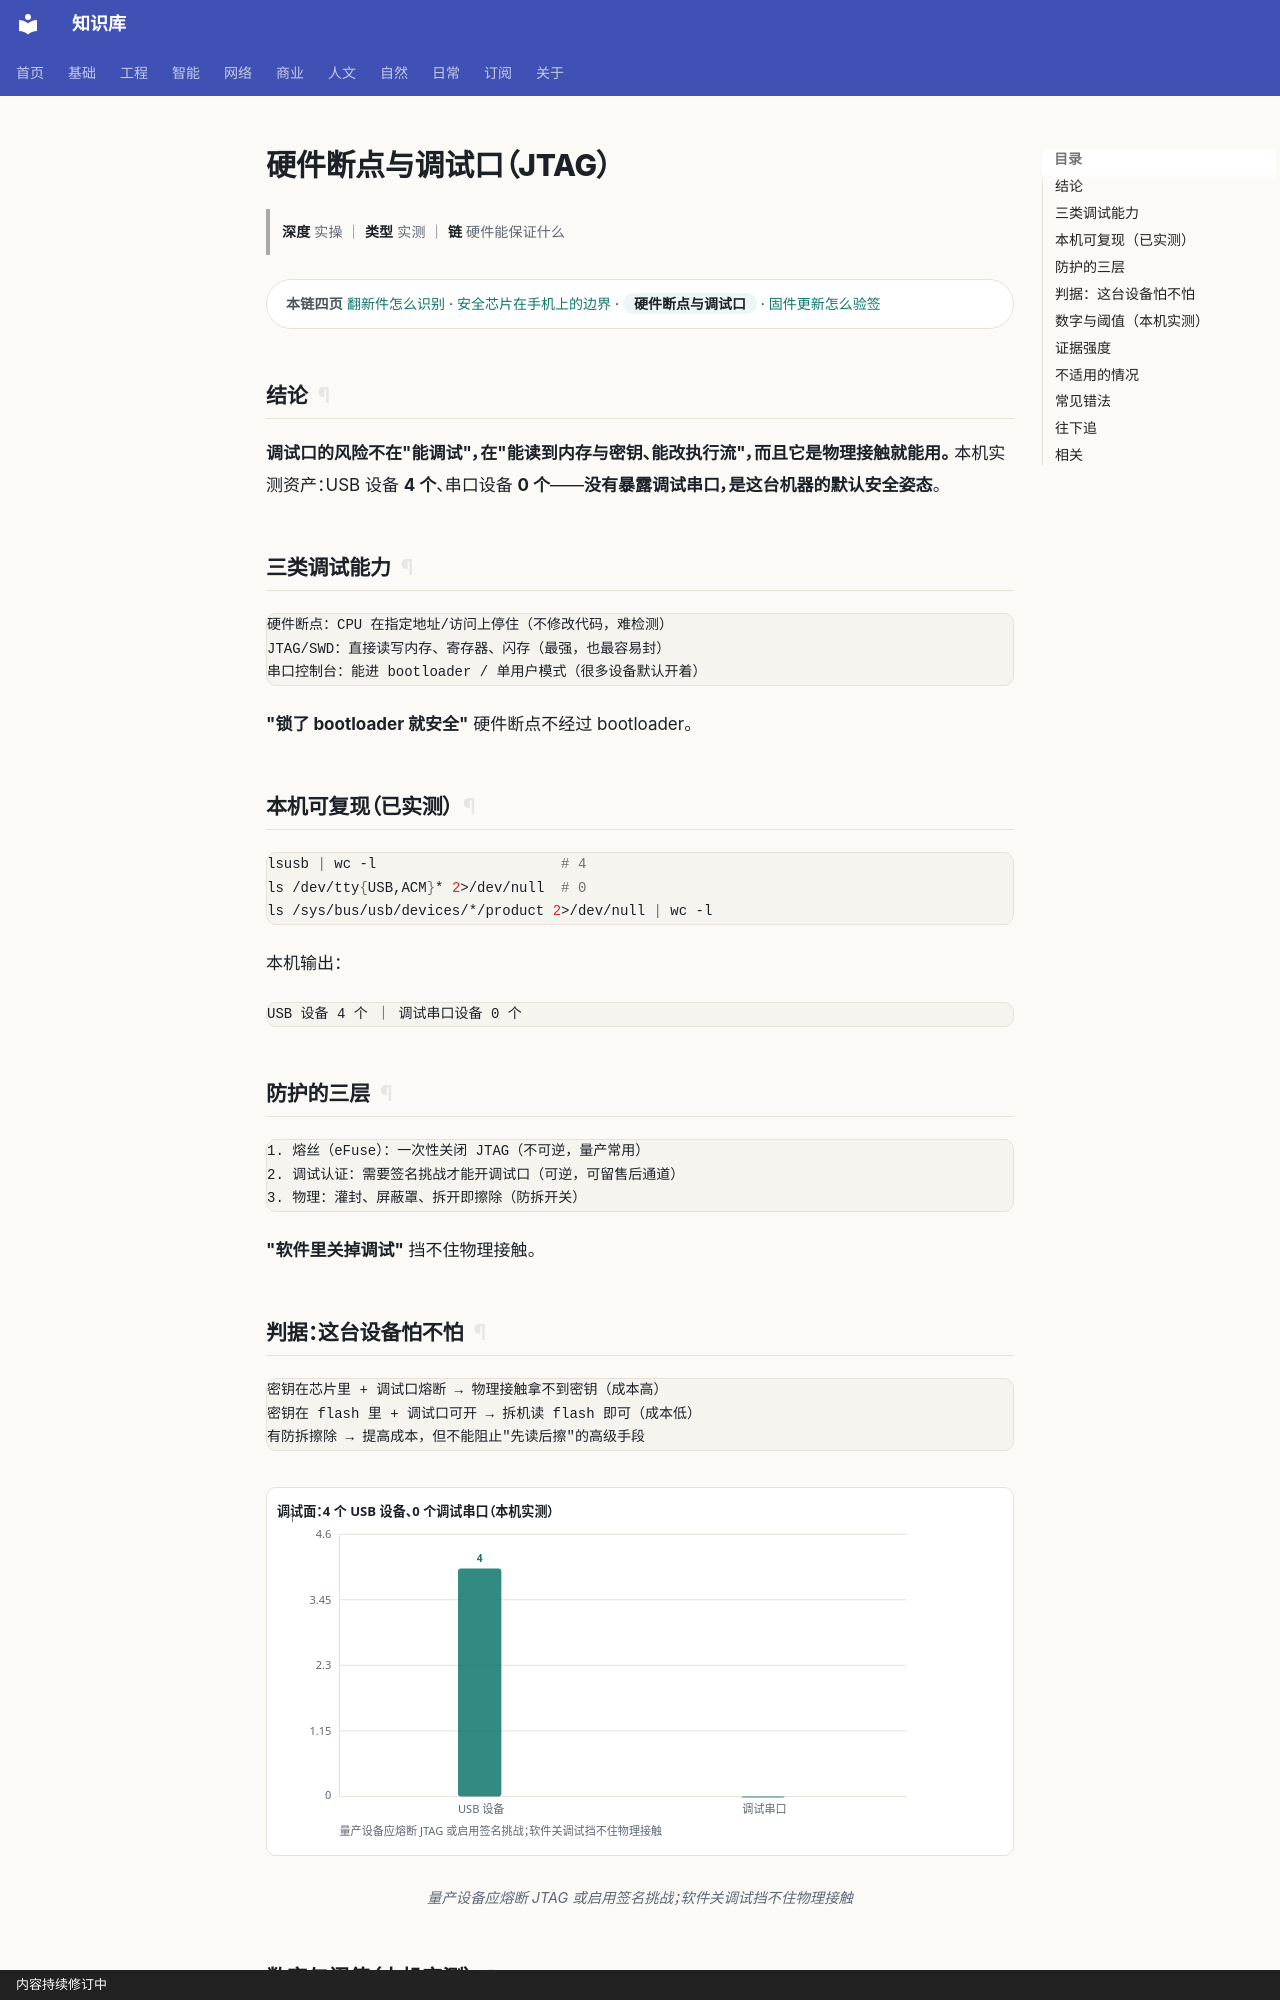

repository: gh503/kb · page: 网络/硬件安全/硬件断点与调试口/index.html · generator: mkdocs · copyright: 内容持续修订中

# 硬件断点与调试口（JTAG）

> **深度** 实操 ｜ **类型** 实测 ｜ **链** 硬件能保证什么

<div class="kb-chain" markdown>
<span class="kb-chain__label">本链四页</span> [翻新件怎么识别](翻新件怎么识别.md) · [安全芯片在手机上的边界](安全芯片在手机上的边界.md) · <span class="kb-chain__now">硬件断点与调试口</span> · [固件更新怎么验签](固件更新怎么验签.md)
</div>

## 结论

**调试口的风险不在"能调试"，在"能读到内存与密钥、能改执行流"，而且它是物理接触就能用。**
本机实测资产：USB 设备 **4 个**、串口设备 **0 个**——**没有暴露调试串口，是这台机器的默认安全姿态**。

## 三类调试能力

```text
硬件断点：CPU 在指定地址/访问上停住（不修改代码，难检测）
JTAG/SWD：直接读写内存、寄存器、闪存（最强，也最容易封）
串口控制台：能进 bootloader / 单用户模式（很多设备默认开着）
```

**"锁了 bootloader 就安全"** 硬件断点不经过 bootloader。

## 本机可复现（已实测）

```bash
lsusb | wc -l                      # 4
ls /dev/tty{USB,ACM}* 2>/dev/null  # 0
ls /sys/bus/usb/devices/*/product 2>/dev/null | wc -l
```

本机输出：

```text
USB 设备 4 个 ｜ 调试串口设备 0 个
```

## 防护的三层

```text
1. 熔丝（eFuse）：一次性关闭 JTAG（不可逆，量产常用）
2. 调试认证：需要签名挑战才能开调试口（可逆，可留售后通道）
3. 物理：灌封、屏蔽罩、拆开即擦除（防拆开关）
```

**"软件里关掉调试"** 挡不住物理接触。
